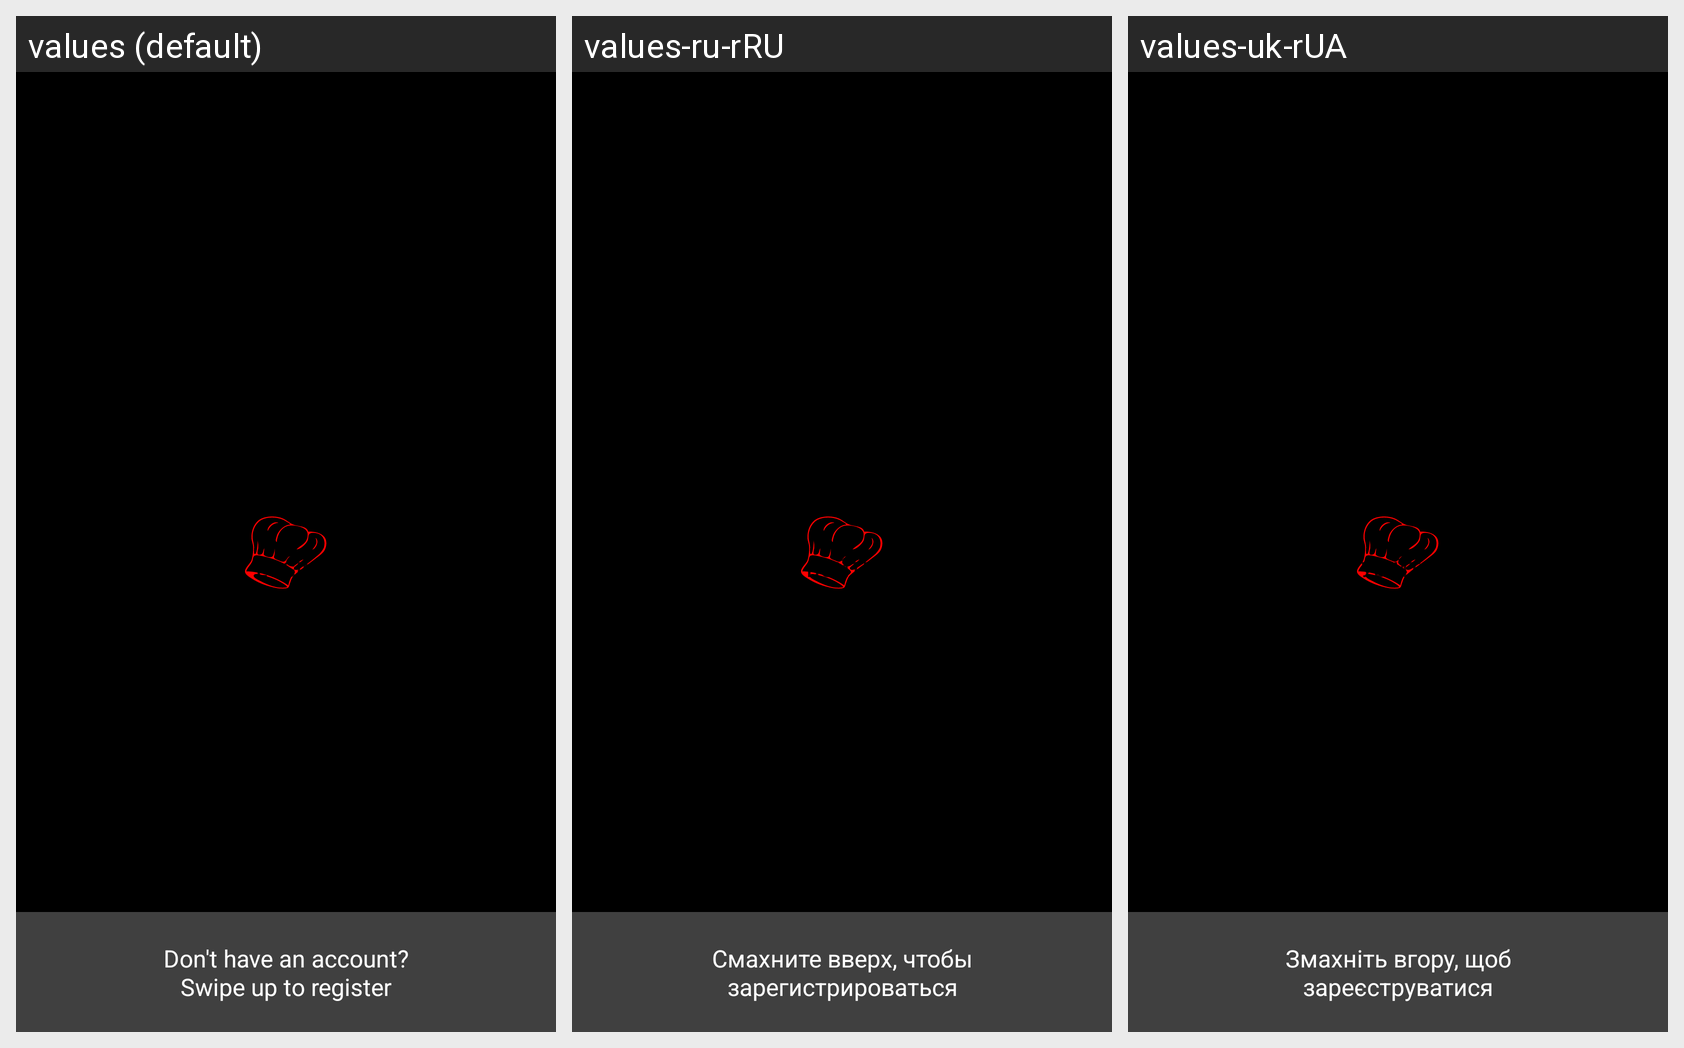

For this localized Android screen grid, give each drawn string resource with its value in every locale shown.
Android screen res/layout/fragment_auth.xml rendered under 3 locales, left to right: values (default), values-ru-rRU, values-uk-rUA. Device: Nexus 5 (rendered at 1080×1920; each locale shown at half size, 540×960, under a caption strip naming it); theme splashScreenTheme.
Strings drawn on this screen, with the default value and each locale's value (text and hints the layout hard-codes, and strings that could not be matched under every locale, appear in the picture but are not listed):

login
  values: Login
  values-ru-rRU: Войти
  values-uk-rUA: Увійти

Dont_have_an_account_Swipe_up_to_register
  values: Don't have an account? Swipe up to register
  values-ru-rRU: Смахните вверх, чтобы зарегистрироваться
  values-uk-rUA: Змахніть вгору, щоб зареєструватися
